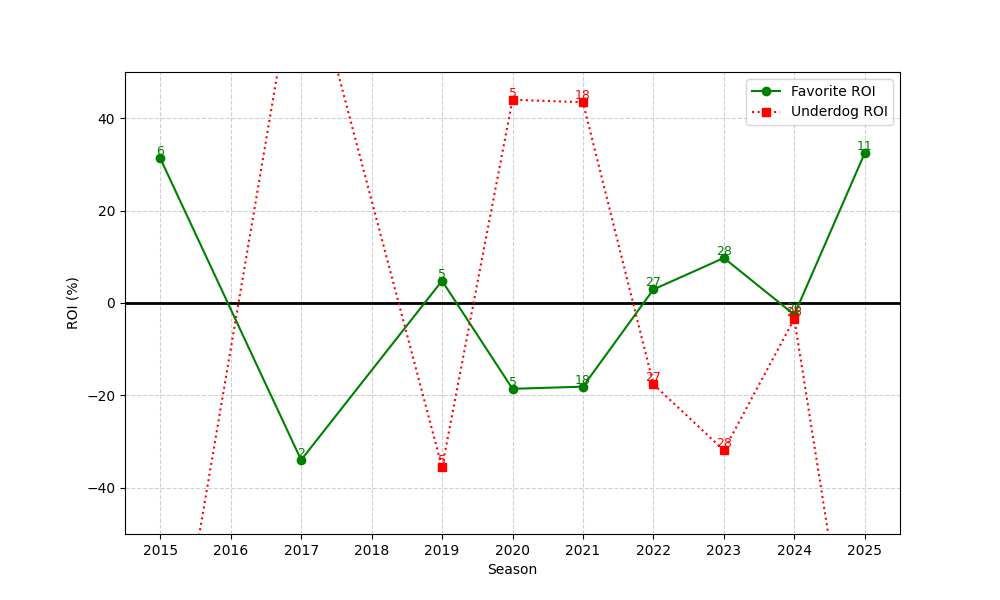

The file beside this chart, header and first rows:
season, n, favorite_roi, underdog_roi
2015, 6, 31.33, -100.0
2017, 2, -33.97, 80.0
2019, 5, 4.805, -35.6
2020, 5, -18.58, 44
2021, 18, -18.11, 43.44
2022, 27, 2.929, -17.59
2023, 28, 9.749, -31.89
2024, 26, -2.537, -3.423
2025, 11, 32.46, -100.0
